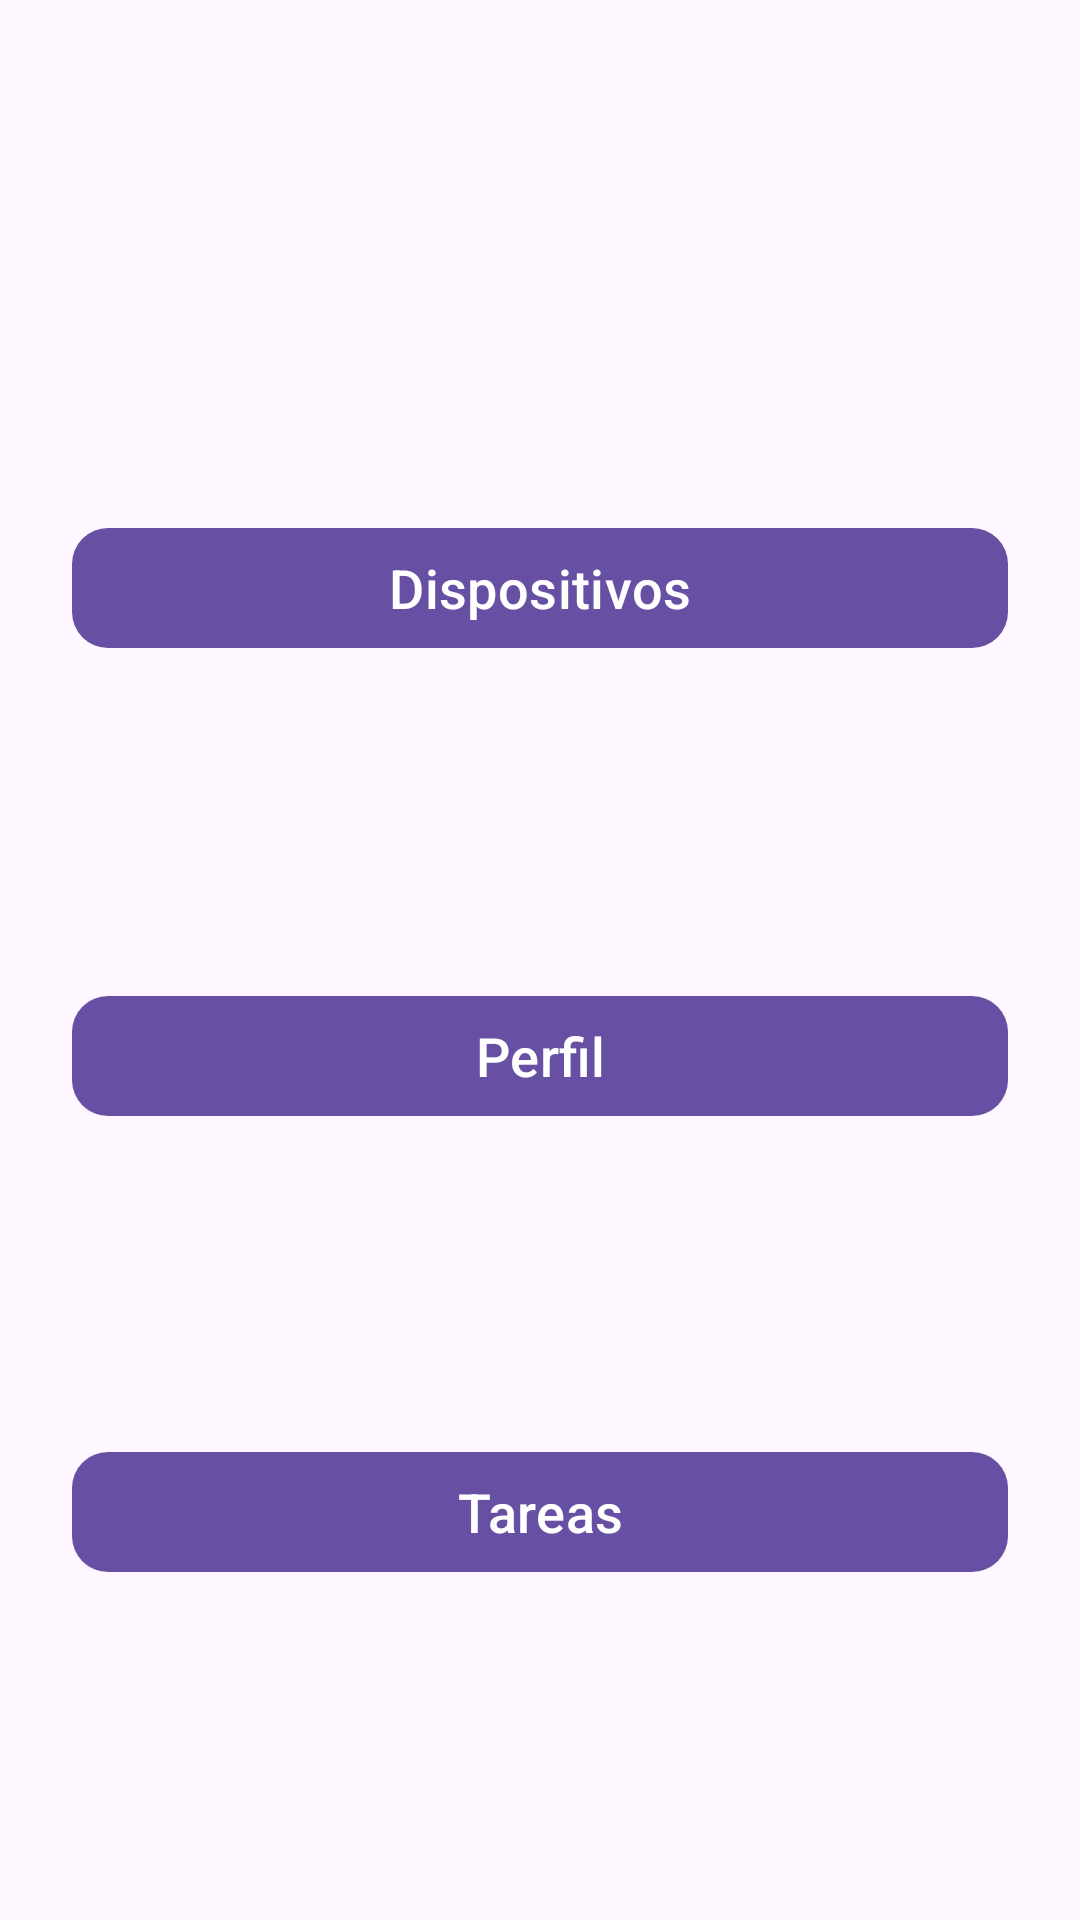

Produce the Android XML layout that renders to this screen, including the resource entries it uses.
<!-- AndroidManifest.xml: application theme Theme.MinderTec -->
<!-- res/layout/main_menu.xml -->
<?xml version="1.0" encoding="utf-8"?>
<androidx.constraintlayout.widget.ConstraintLayout
    xmlns:android="http://schemas.android.com/apk/res/android"
    xmlns:app="http://schemas.android.com/apk/res-auto"
    android:layout_width="match_parent"
    android:layout_height="match_parent"
    android:padding="24dp">

    

    

    

    <com.google.android.material.button.MaterialButton
        android:id="@+id/btn_Dispositivos"
        android:layout_width="0dp"
        android:layout_height="wrap_content"
        android:layout_marginTop="148dp"
        android:text="Dispositivos"
        android:textSize="18sp"
        app:cornerRadius="12dp"
        app:layout_constraintEnd_toEndOf="parent"
        app:layout_constraintHorizontal_bias="0.0"
        app:layout_constraintStart_toStartOf="parent"
        app:layout_constraintTop_toTopOf="parent" />

    <com.google.android.material.button.MaterialButton
        android:id="@+id/btn_Perfil"
        android:layout_width="0dp"
        android:layout_height="wrap_content"
        android:layout_marginTop="108dp"
        android:text="Perfil"
        android:textSize="18sp"
        app:cornerRadius="12dp"
        app:layout_constraintEnd_toEndOf="parent"
        app:layout_constraintHorizontal_bias="0.0"
        app:layout_constraintStart_toStartOf="parent"
        app:layout_constraintTop_toBottomOf="@id/btn_Dispositivos" />

    <com.google.android.material.button.MaterialButton
        android:id="@+id/btn_Tareas"
        android:layout_width="0dp"
        android:layout_height="wrap_content"
        android:layout_marginTop="104dp"
        android:text="Tareas"
        android:textSize="18sp"
        app:cornerRadius="12dp"
        app:layout_constraintEnd_toEndOf="parent"
        app:layout_constraintHorizontal_bias="0.0"
        app:layout_constraintStart_toStartOf="parent"
        app:layout_constraintTop_toBottomOf="@id/btn_Perfil" />

</androidx.constraintlayout.widget.ConstraintLayout>
<!-- resources referenced by this layout -->
<resources>
  <style name="Theme.MinderTec" parent="Base.Theme.MinderTec" />
  <style name="Base.Theme.MinderTec" parent="Theme.Material3.DayNight.NoActionBar">
          
          
      </style>
</resources>
